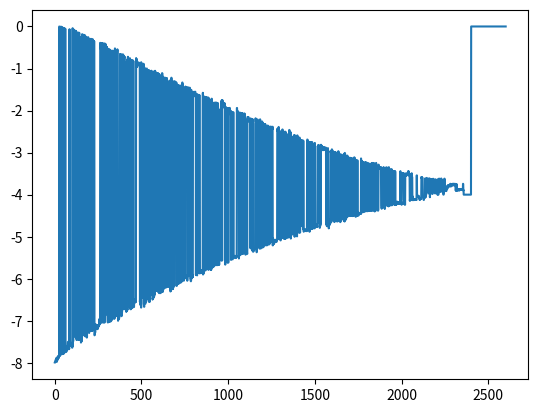

Python code for this plot:
import matplotlib
import matplotlib.pyplot as plt
import numpy as np
import pandas # for printing matrices
import scipy.linalg

L = 1
delta_xy = L/50.
width = round(L/delta_xy)
height = round(L/delta_xy)
isCircle = False

def getGrid(width, height, isCircle):
    '''
    The function collects all coordinates in the grid
    and checkes if they satisfy the boundary conditions
    '''
    coordinates = [
        (x,y) for y in np.arange(height+1) for x in np.arange(width+1)
        ]

    if not isCircle:
        boundary = []
        for x, y in coordinates:
            if x == 0 or x == width or y == 0 or y == height:
                boundary.append(1)
            else: boundary.append(0)
        return coordinates, boundary

    # Boundaries are more complicated for the circle!
    boundary = []
    half = (width)/2.0
    for x, y in coordinates:
        if (x-half)**2 + (y-half)**2 >= (half)**2:
            boundary.append(1)
        else: boundary.append(0)

    return coordinates, boundary

def matrix(coordinates, boundary, totLen):
    '''
    The matrix generation for the square matrix and circle
    '''

    M = []
    for n, coor in enumerate(coordinates):
        i, j = coor
        # The boundary terms always return an array of zeros
        if boundary[n]:
            M.append([0 for e in np.arange(totLen)])
            continue
        # The finite difference scheme-matrix is build
        a = []
        for m, coor in enumerate(coordinates):
            k, l = coor
            if k == i and abs(l-j) == 1 and not boundary[m]:
                a.append(1)
            elif abs(k-i) == 1 and l == j and not boundary[m]:
                a.append(1)
            else: a.append(0)
        for m, coor in enumerate(coordinates):
            k, l = coor
            if k == i and l == j:
                a[m] = -sum(a)
        M.append(a)

    return M

def toGrid(vec, boundary):
    '''
    The function takes a vector and transforms it to a grid
    '''
    expandVec = []
    i = 0
    for isBoundary in boundary:
        if not isBoundary:
            expandVec.append(vec[i])
            i += 1
        else: expandVec.append(0)

    A = np.zeros((height+1, width+1))
    for n, coor in enumerate(coordinates):
        x, y = coor
        A[x,y] = expandVec[n]

    return A

def reduceMatrix(M, boundary):
    '''
    Empty rows and column are removed, so a non-singular matrix is obtained
    '''
    reduceM = []
    for i, row in enumerate(M):
        if boundary[i]: continue
        a = []
        for j, value in enumerate(row):
            if boundary[j]: continue
            a.append(value)
        reduceM.append(a)

    return np.matrix(reduceM)

if __name__ == "__main__":
    totLen = (width+1)*(height+1)
    coordinates, boundary = getGrid(width, height, isCircle)

    # The finite-difference matrix is obtained
    M = matrix(coordinates, boundary, totLen)
    reduceM = reduceMatrix(M, boundary)

    # The matrix is altered to remove the empty rows and columns
    reduceM = reduceMatrix(M,boundary)

    # plt.matshow(reduceM)
    # plt.show()

    eigenValues, eigenVectors = scipy.linalg.eig(M)
    eigenVectors=eigenVectors.T
    print(eigenValues)
    plt.plot(eigenValues)
    plt.show()
    # for m,vec in enumerate(eigenVectors[:7]):
    #     thisVec = np.zeros((height+1, width+1))
    #     for n, coor in enumerate(coordinates):
    #         x, y = coor
    #         thisVec[y,x] = vec[n]
    #     vec = thisVec
    #     print(eigenValues[m])
    #     plt.matshow(vec)
    #     plt.show()
